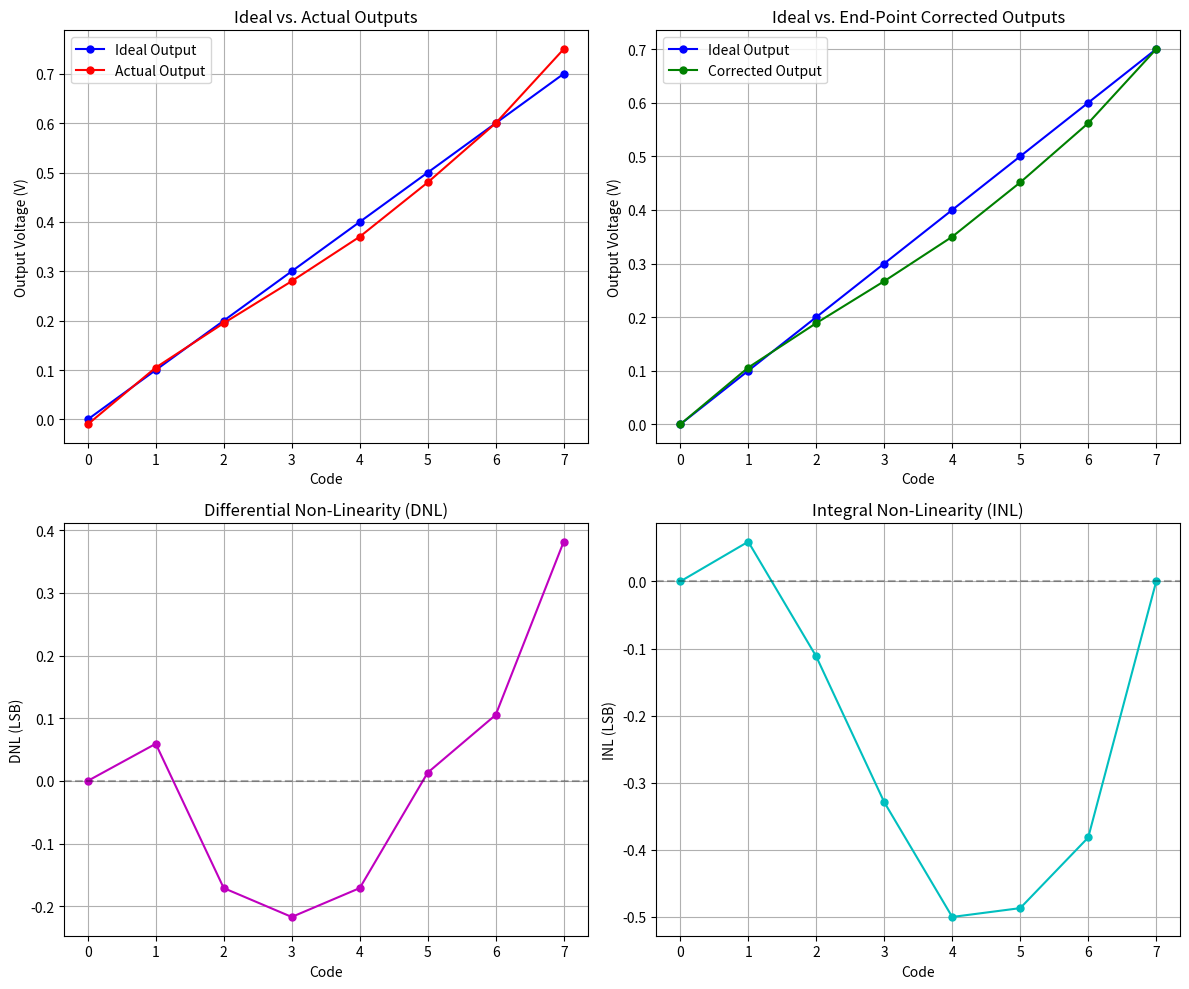

Write the Python code that produced this figure.
import numpy as np
import matplotlib.pyplot as plt

# Given data
Vref = 1.0  # Full-scale reference voltage (not directly used here, but for context)
LSB = 0.1  # Ideal LSB = 100 mV
codes = np.arange(8)  # Codes 0 to 7
ideal_outputs = codes * LSB  # Ideal outputs: [0, 0.1, 0.2, ..., 0.7] V
actual_outputs = np.array([-0.01, 0.105, 0.195, 0.28, 0.37, 0.48, 0.6, 0.75])  # Measured outputs

# Part (c): End-Point Correction, DNL, and INL

# Step 1: Offset correction (make actual output at code 0 = 0 V)
offset = actual_outputs[0]  # -0.01 V
offset_corrected = actual_outputs - offset  # Add 0.01 V to all outputs
print("Offset-corrected outputs (V):", offset_corrected)

# Step 2: Gain correction (make actual output at code 7 = 0.7 V)
actual_at_code7 = offset_corrected[-1]  # 0.76 V
ideal_at_code7 = ideal_outputs[-1]  # 0.7 V
gain = ideal_at_code7 / actual_at_code7  # 0.7 / 0.76 ≈ 0.92105
corrected_outputs = offset_corrected * gain
print("End-point corrected outputs (V):", corrected_outputs)

# Step 3: Compute end-point corrected codes
corrected_codes = corrected_outputs / LSB
print("End-point corrected codes:", corrected_codes)

# Step 4: Compute DNL
# DNL = (corrected code at k - corrected code at k-1) - 1 LSB (in codes)
dnl = np.zeros_like(codes, dtype=float)
for k in range(1, len(codes)):
    step_size = corrected_codes[k] - corrected_codes[k-1]
    dnl[k] = step_size - 1  # Ideal step size = 1 code (1 LSB)
dnl[0] = 0  # DNL at code 0 is typically 0 or undefined
print("DNL (LSB):", dnl)

# Step 5: Compute INL
# INL = corrected code - ideal code
inl = corrected_codes - codes
print("INL (LSB):", inl)

# Part (d): Maximum DNL and INL
max_dnl = np.max(np.abs(dnl))
max_inl = np.max(np.abs(inl))
print("\nPart (d):")
print(f"Maximum DNL: {max_dnl:.4f} LSB")
print(f"Maximum INL: {max_inl:.4f} LSB")

# Plotting
plt.figure(figsize=(12, 10))

# Plot 1: Ideal vs. Actual Outputs
plt.subplot(2, 2, 1)
plt.plot(codes, ideal_outputs, 'b-o', label='Ideal Output', markersize=5)
plt.plot(codes, actual_outputs, 'r-o', label='Actual Output', markersize=5)
plt.xlabel('Code')
plt.ylabel('Output Voltage (V)')
plt.title('Ideal vs. Actual Outputs')
plt.grid(True)
plt.legend()

# Plot 2: End-Point Corrected Outputs
plt.subplot(2, 2, 2)
plt.plot(codes, ideal_outputs, 'b-o', label='Ideal Output', markersize=5)
plt.plot(codes, corrected_outputs, 'g-o', label='Corrected Output', markersize=5)
plt.xlabel('Code')
plt.ylabel('Output Voltage (V)')
plt.title('Ideal vs. End-Point Corrected Outputs')
plt.grid(True)
plt.legend()

# Plot 3: DNL vs. Code
plt.subplot(2, 2, 3)
plt.plot(codes, dnl, 'm-o', markersize=5)
plt.xlabel('Code')
plt.ylabel('DNL (LSB)')
plt.title('Differential Non-Linearity (DNL)')
plt.grid(True)
plt.axhline(0, color='black', linestyle='--', alpha=0.3)

# Plot 4: INL vs. Code
plt.subplot(2, 2, 4)
plt.plot(codes, inl, 'c-o', markersize=5)
plt.xlabel('Code')
plt.ylabel('INL (LSB)')
plt.title('Integral Non-Linearity (INL)')
plt.grid(True)
plt.axhline(0, color='black', linestyle='--', alpha=0.3)

plt.tight_layout()
plt.show()
